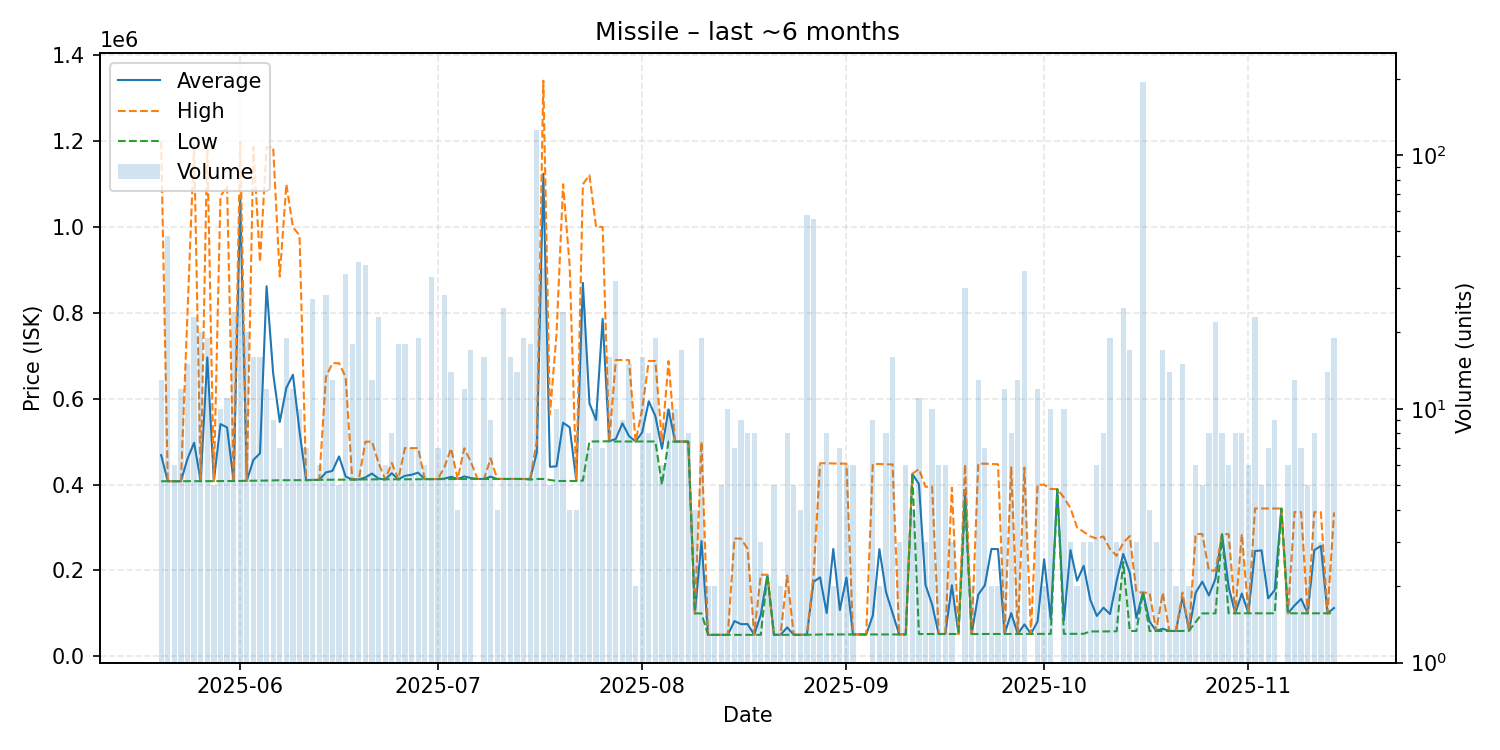

The data file committed next to this chart (first rows):
date, average, highest, lowest, order_count, volume
2025-05-20, 468477, 1199000, 407600, 7, 13
2025-05-21, 407700, 407700, 407700, 4, 48
2025-05-22, 407700, 407700, 407700, 4, 6
2025-05-23, 407700, 407700, 407700, 2, 12
2025-05-24, 460000, 799950, 407700, 9, 15
2025-05-25, 497391, 1193000, 407700, 12, 23
2025-05-26, 407700, 407700, 407700, 6, 20
2025-05-27, 695921, 1191000, 407600, 11, 19
2025-05-28, 407940, 408000, 407900, 3, 5
2025-05-29, 540570, 1070500, 408100, 8, 10
2025-05-30, 533055, 1095500, 408100, 8, 11
2025-05-31, 408100, 408100, 408100, 14, 24
2025-06-01, 1065110, 1198000, 408500, 13, 30
2025-06-02, 408780, 408900, 408700, 9, 20
2025-06-03, 457375, 1186000, 408800, 13, 16
2025-06-04, 472562, 918000, 408900, 8, 16
2025-06-05, 861417, 1185000, 409200, 10, 12
2025-06-06, 658667, 1185000, 409600, 7, 9
2025-06-07, 545571, 884500, 410000, 5, 7
2025-06-08, 625053, 1099000, 410000, 14, 19
2025-06-09, 655500, 999000, 410000, 6, 12
2025-06-10, 524010, 980050, 410000, 9, 10
2025-06-11, 410214, 410300, 410200, 7, 7
2025-06-12, 410674, 410800, 410600, 11, 27
2025-06-13, 411017, 411100, 411000, 6, 6
2025-06-14, 428075, 650000, 411000, 14, 28
2025-06-15, 431885, 682500, 411000, 8, 13
2025-06-16, 465400, 682400, 411200, 3, 5
2025-06-17, 418453, 649900, 411400, 7, 34
2025-06-18, 411711, 411800, 411700, 9, 18
2025-06-19, 411800, 411800, 411800, 7, 38
2025-06-20, 416632, 499500, 411900, 10, 37
2025-06-21, 425538, 500000, 412000, 6, 13
2025-06-22, 413665, 450000, 412000, 12, 23
2025-06-23, 412000, 412000, 412000, 6, 6
2025-06-24, 426238, 450000, 412000, 6, 8
2025-06-25, 412011, 412100, 412000, 10, 18
2025-06-26, 420267, 485000, 412200, 8, 18
2025-06-27, 422686, 484900, 412300, 4, 7
2025-06-28, 427626, 484700, 412400, 10, 19
2025-06-29, 412633, 412750, 412400, 6, 6
2025-06-30, 412800, 412800, 412800, 12, 33
2025-07-01, 412800, 412800, 412800, 3, 7
2025-07-02, 413804, 440700, 412800, 10, 28
2025-07-03, 417886, 484000, 412800, 6, 14
2025-07-04, 412800, 412800, 412800, 4, 4
2025-07-05, 418775, 484400, 412800, 6, 12
2025-07-06, 415159, 452900, 412800, 7, 17
2025-07-07, 413000, 413000, 413000, 1, 1
2025-07-08, 413000, 413000, 413000, 9, 16
2025-07-09, 418311, 460800, 413000, 5, 9
2025-07-10, 413000, 413000, 413000, 4, 4
2025-07-11, 412996, 413000, 412900, 7, 25
2025-07-12, 412931, 413100, 412900, 9, 16
2025-07-13, 412900, 412900, 412900, 9, 14
2025-07-14, 412911, 413000, 412900, 9, 19
2025-07-15, 412839, 412900, 411400, 8, 18
2025-07-16, 473900, 499900, 412900, 39, 126
2025-07-17, 1123364, 1340000, 412900, 15, 36
2025-07-18, 441220, 563300, 410700, 5, 5
... 119 more rows
